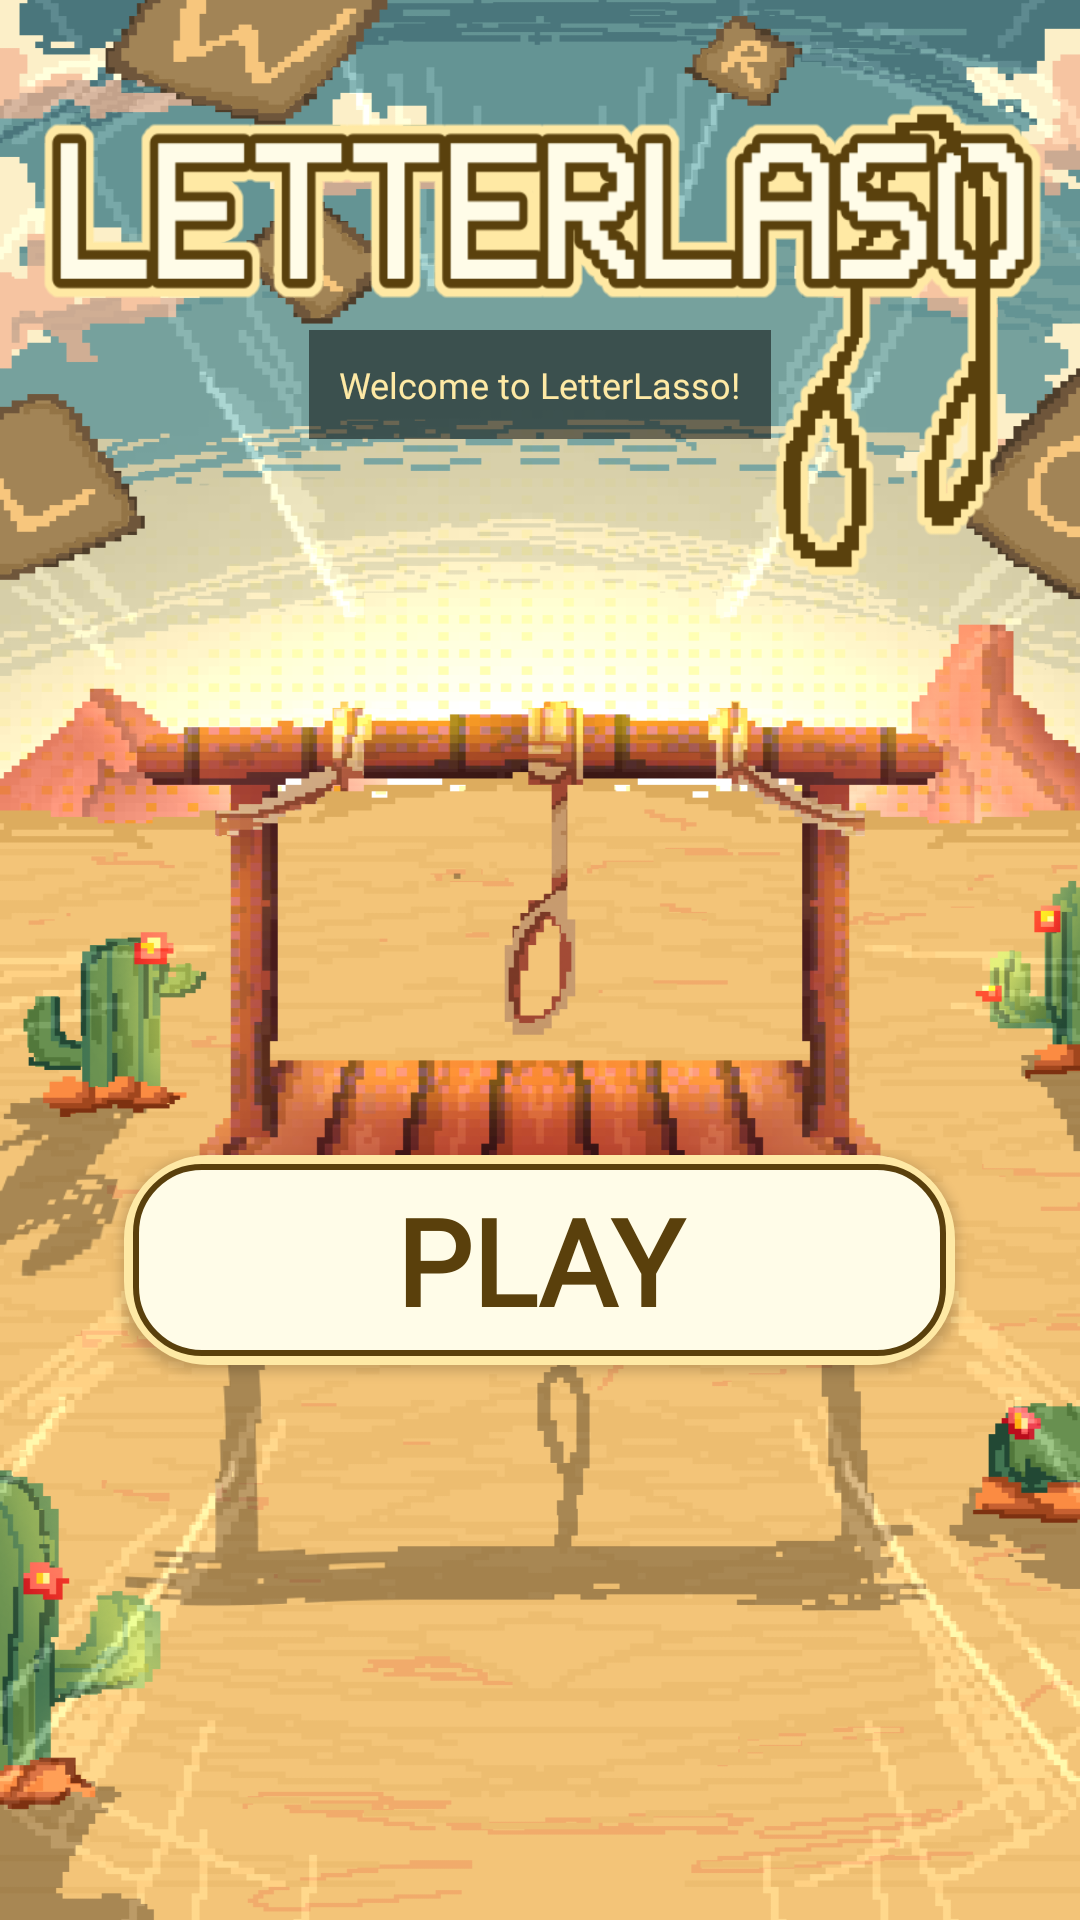

Layout XML and referenced resources for this Android screen:
<!-- AndroidManifest.xml: application theme Theme.LetterLasso -->
<!-- res/layout/activity_landing_page.xml -->
<?xml version="1.0" encoding="utf-8"?>
<LinearLayout xmlns:android="http://schemas.android.com/apk/res/android"
    xmlns:app="http://schemas.android.com/apk/res-auto"
    xmlns:tools="http://schemas.android.com/tools"
    android:id="@+id/main"
    android:orientation="vertical"
    android:layout_width="match_parent"
    android:layout_height="match_parent"
    android:background="@drawable/background_2"
    tools:context=".LandingPageActivity">

    
    <FrameLayout
        android:id="@+id/logoContainer"
        android:layout_width="match_parent"
        android:layout_height="wrap_content"
        android:layout_marginTop="20dp"
        android:layout_gravity="center">

        <LinearLayout
            android:layout_width="match_parent"
            android:layout_height="180dp"
            android:gravity="center"
            android:background="@drawable/letterlaso_logo"
            android:orientation="vertical"/>

        <TextView
            android:layout_width="wrap_content"
            android:layout_height="wrap_content"
            android:text="Welcome to LetterLasso!"
            android:textSize="12sp"
            android:fontFamily="@font/vhs_gothic"
            android:textColor="#fee9a5"
            android:layout_gravity="center_horizontal"
            android:translationY="90dp"
            android:padding="10dp"
            android:background="#80000000"/>
    </FrameLayout>

    
    <LinearLayout
        android:layout_width="match_parent"
        android:layout_height="0dp"
        android:layout_weight="1"
        android:orientation="vertical"
        android:gravity="center">


        <Button
            android:id="@+id/play_button"
            android:layout_width="277dp"
            android:layout_height="70dp"
            android:background="@drawable/play_button"
            android:fontFamily="@font/vhs_gothic"
            android:text="PLAY"
            android:textColor="#5a400c"
            android:textSize="40sp"
            android:textStyle="bold" />
    </LinearLayout>

    

    <FrameLayout
        android:id="@+id/bottom_nav_container"
        android:layout_width="match_parent"
        android:layout_height="wrap_content"
        android:layout_gravity="bottom"/>











































</LinearLayout>
<!-- resources referenced by this layout -->
<resources>
  <!-- drawable background_2: png bitmap (drawable, 349878 bytes) -->
  <!-- drawable baseline_app_settings_alt_24 (drawable) -->
  <vector xmlns:android="http://schemas.android.com/apk/res/android" android:height="24dp" android:tint="#5B400D" android:viewportHeight="24" android:viewportWidth="24" android:width="24dp">
        
      <path android:fillColor="@android:color/white" android:pathData="M21.81,12.74l-0.82,-0.63v-0.22l0.8,-0.63c0.16,-0.12 0.2,-0.34 0.1,-0.51l-0.85,-1.48c-0.07,-0.13 -0.21,-0.2 -0.35,-0.2 -0.05,0 -0.1,0.01 -0.15,0.03l-0.95,0.38c-0.08,-0.05 -0.11,-0.07 -0.19,-0.11l-0.15,-1.01c-0.03,-0.21 -0.2,-0.36 -0.4,-0.36h-1.71c-0.2,0 -0.37,0.15 -0.4,0.34l-0.14,1.01c-0.03,0.02 -0.07,0.03 -0.1,0.05l-0.09,0.06 -0.95,-0.38c-0.05,-0.02 -0.1,-0.03 -0.15,-0.03 -0.14,0 -0.27,0.07 -0.35,0.2l-0.85,1.48c-0.1,0.17 -0.06,0.39 0.1,0.51l0.8,0.63v0.23l-0.8,0.63c-0.16,0.12 -0.2,0.34 -0.1,0.51l0.85,1.48c0.07,0.13 0.21,0.2 0.35,0.2 0.05,0 0.1,-0.01 0.15,-0.03l0.95,-0.37c0.08,0.05 0.12,0.07 0.2,0.11l0.15,1.01c0.03,0.2 0.2,0.34 0.4,0.34h1.71c0.2,0 0.37,-0.15 0.4,-0.34l0.15,-1.01c0.03,-0.02 0.07,-0.03 0.1,-0.05l0.09,-0.06 0.95,0.38c0.05,0.02 0.1,0.03 0.15,0.03 0.14,0 0.27,-0.07 0.35,-0.2l0.85,-1.48c0.1,-0.17 0.06,-0.39 -0.1,-0.51zM18,13.5c-0.83,0 -1.5,-0.67 -1.5,-1.5s0.67,-1.5 1.5,-1.5 1.5,0.67 1.5,1.5 -0.67,1.5 -1.5,1.5zM17,17h2v4c0,1.1 -0.9,2 -2,2H7c-1.1,0 -2,-0.9 -2,-2V3c0,-1.1 0.9,-2 2,-2h10c1.1,0 2,0.9 2,2v4h-2V6H7v12h10v-1z"/>
      
  </vector>
  <!-- drawable difficulty_icon (drawable) -->
  <vector xmlns:android="http://schemas.android.com/apk/res/android" android:height="24dp" android:tint="#5B400D" android:viewportHeight="24" android:viewportWidth="24" android:width="24dp">
        
      <path android:fillColor="@android:color/white" android:pathData="M18,9V7h-2V2.84C14.77,2.3 13.42,2 11.99,2C6.47,2 2,6.48 2,12s4.47,10 9.99,10C17.52,22 22,17.52 22,12c0,-1.05 -0.17,-2.05 -0.47,-3H18zM15.5,8C16.33,8 17,8.67 17,9.5S16.33,11 15.5,11S14,10.33 14,9.5S14.67,8 15.5,8zM8.5,8C9.33,8 10,8.67 10,9.5S9.33,11 8.5,11S7,10.33 7,9.5S7.67,8 8.5,8zM12,17.5c-2.33,0 -4.31,-1.46 -5.11,-3.5h10.22C16.31,16.04 14.33,17.5 12,17.5zM22,3h2v2h-2v2h-2V5h-2V3h2V1h2V3z"/>
      
  </vector>
  <!-- drawable letterlaso_logo: png bitmap (drawable, 72211 bytes) -->
  <!-- drawable play_button (drawable) -->
  <?xml version="1.0" encoding="utf-8"?>
  <layer-list xmlns:android="http://schemas.android.com/apk/res/android">
  
      
      <item>
          <shape android:shape="rectangle">
              <solid android:color="#5b400d" /> 
              <corners android:radius="25dp"/>
              <stroke android:width="6dp" android:color="#fee9a5"/>
          </shape>
      </item>
  
      
      <item android:left="3dp" android:right="3dp" android:top="3dp" android:bottom="3dp">
          <shape android:shape="rectangle">
              <solid android:color="#fffce8"/> 
              <corners android:radius="22dp"/>
              <stroke android:width="2dp" android:color="#5a400c"/> 
          </shape>
      </item>
  
  </layer-list>
  <!-- drawable profile_icon (drawable) -->
  <vector xmlns:android="http://schemas.android.com/apk/res/android" android:height="24dp" android:tint="#5B400D" android:viewportHeight="24" android:viewportWidth="24" android:width="24dp">
        
      <path android:fillColor="@android:color/white" android:pathData="M12,2C6.48,2 2,6.48 2,12s4.48,10 10,10s10,-4.48 10,-10S17.52,2 12,2zM12,6c1.93,0 3.5,1.57 3.5,3.5S13.93,13 12,13s-3.5,-1.57 -3.5,-3.5S10.07,6 12,6zM12,20c-2.03,0 -4.43,-0.82 -6.14,-2.88C7.55,15.8 9.68,15 12,15s4.45,0.8 6.14,2.12C16.43,19.18 14.03,20 12,20z"/>
      
  </vector>
  <style name="Theme.LetterLasso" parent="android:Theme.Material.Light.NoActionBar" />
</resources>
